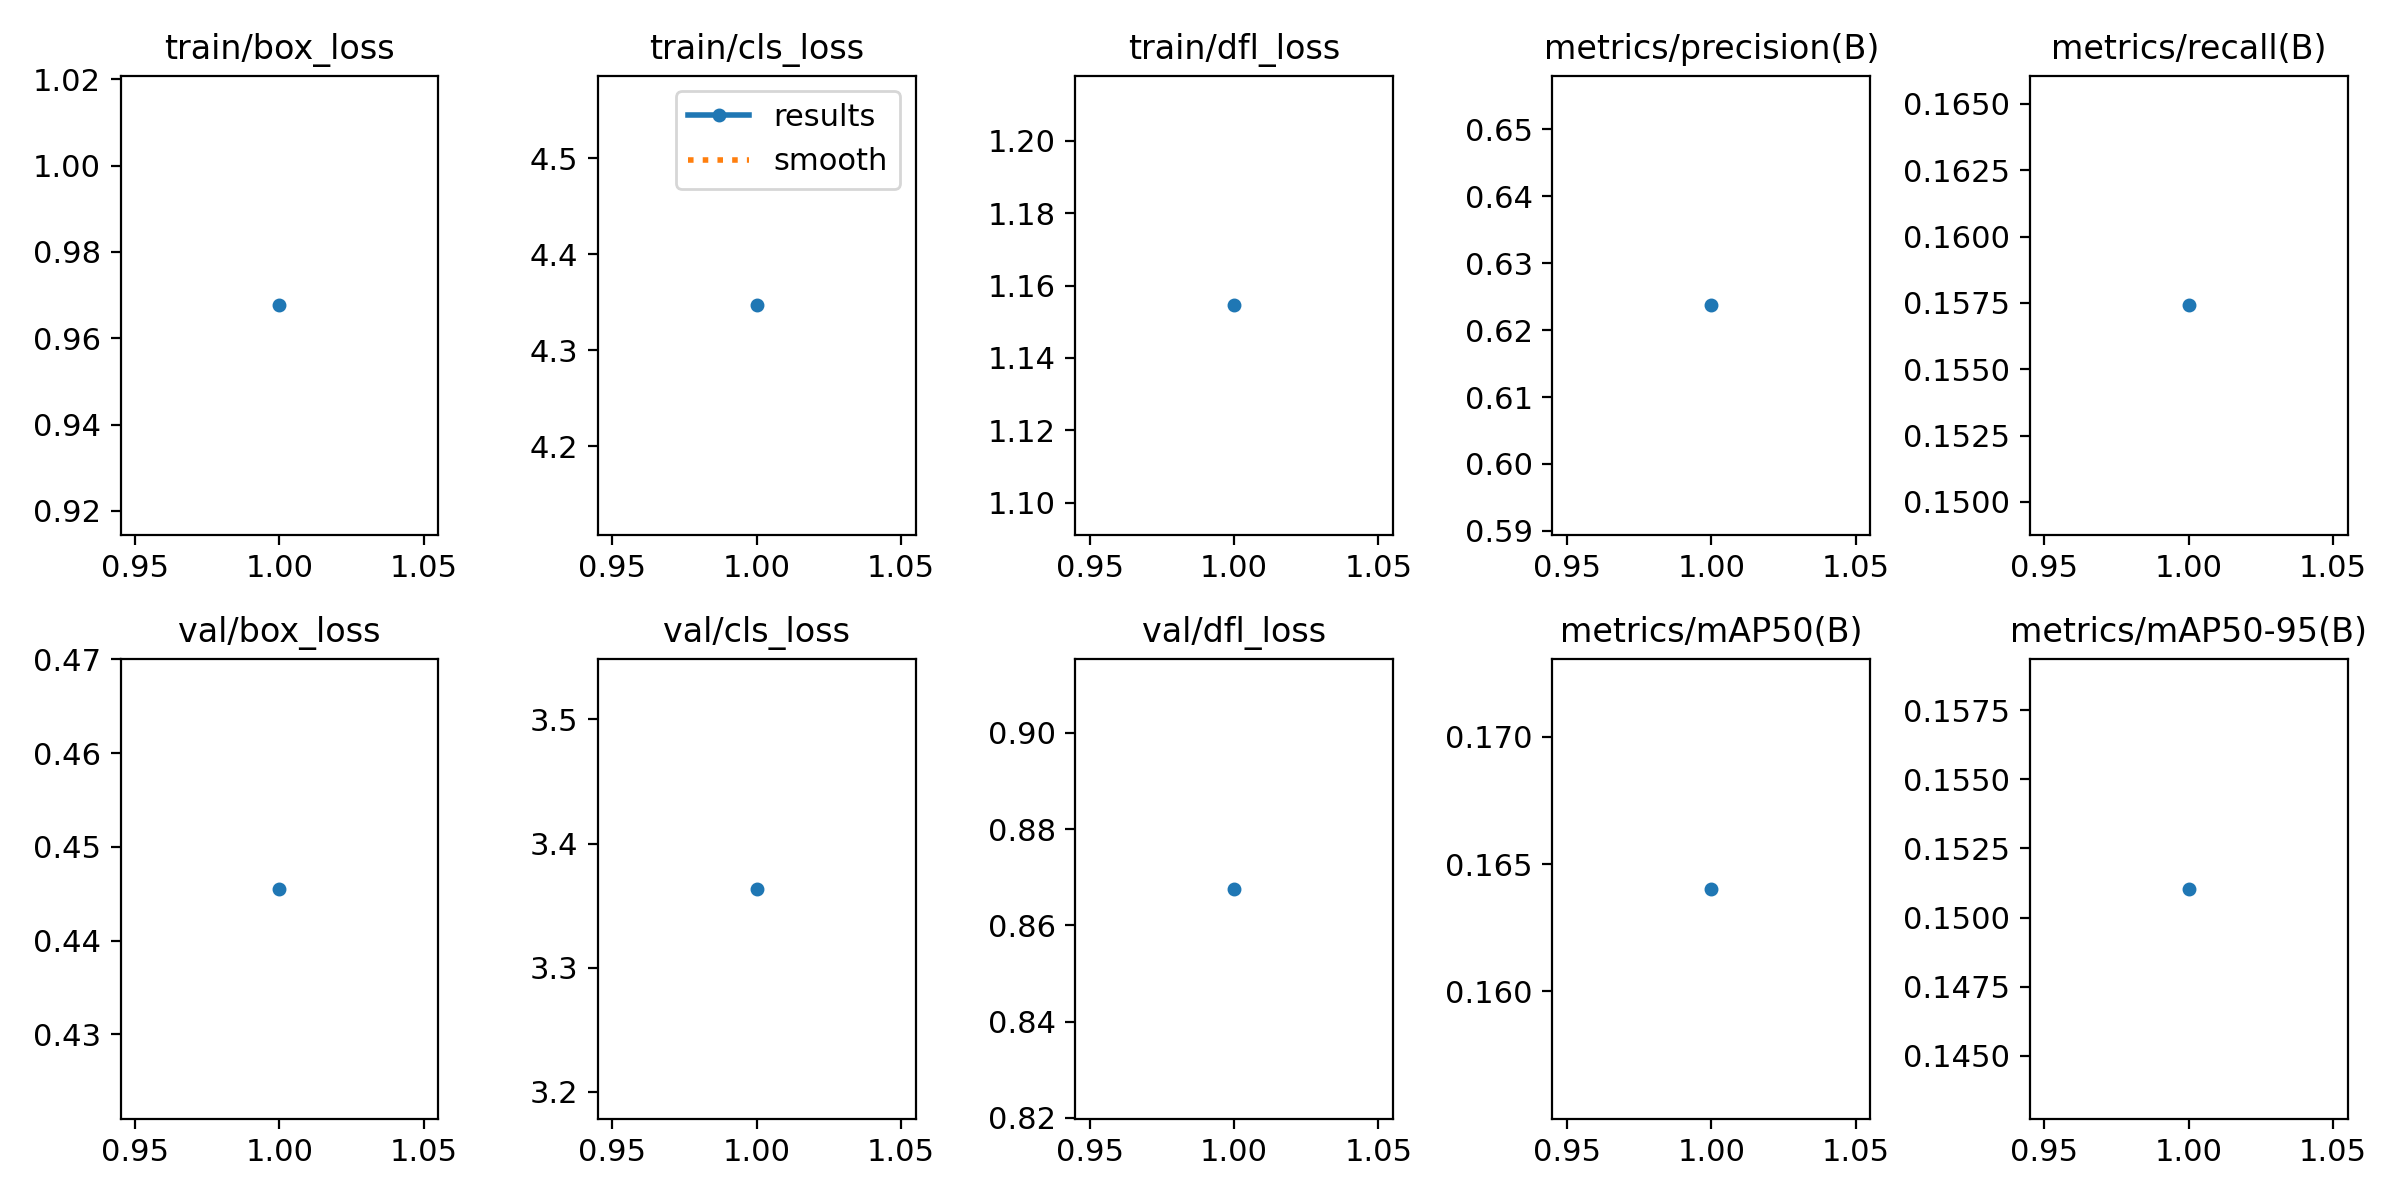

Source data for this figure (header and first rows):
epoch, time, train/box_loss, train/cls_loss, train/dfl_loss, metrics/precision(B), metrics/recall(B), metrics/mAP50(B), metrics/mAP50-95(B), val/box_loss, val/cls_loss, val/dfl_loss, lr/pg0, lr/pg1, lr/pg2
1, 122.5, 0.9676, 4.347, 1.155, 0.6237, 0.1574, 0.164, 0.151, 0.4455, 3.364, 0.8676, 4.25595e-05, 4.25595e-05, 4.25595e-05
